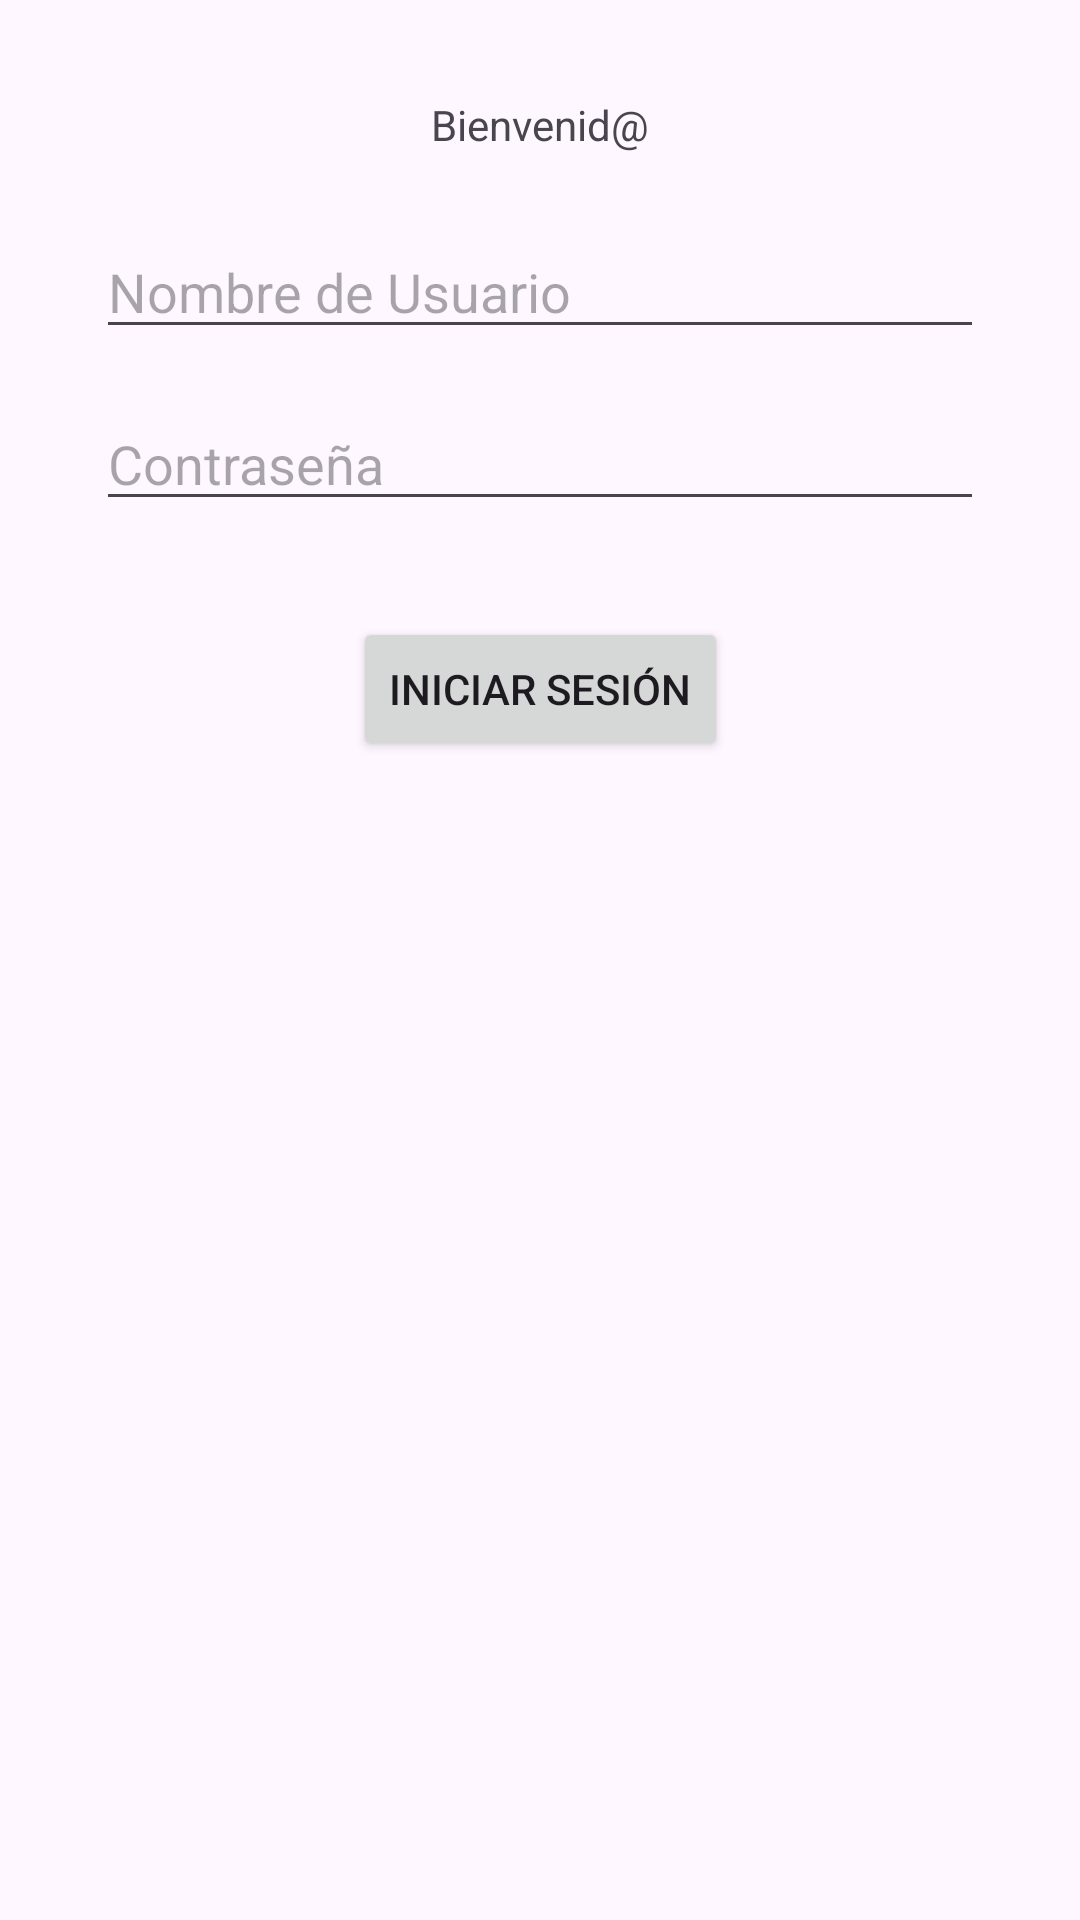

This screen was rendered from an Android layout file. Write that file and the resources it references.
<!-- AndroidManifest.xml: application theme Theme.Examen2IJUR -->
<!-- res/layout/activity_main.xml -->
<?xml version="1.0" encoding="utf-8"?>
<androidx.constraintlayout.widget.ConstraintLayout xmlns:android="http://schemas.android.com/apk/res/android"
    xmlns:app="http://schemas.android.com/apk/res-auto"
    xmlns:tools="http://schemas.android.com/tools"
    android:id="@+id/main"
    android:layout_width="match_parent"
    android:layout_height="match_parent"
    tools:context=".MainActivity">

    <TextView
        android:id="@+id/tvwB"
        android:layout_width="wrap_content"
        android:layout_height="wrap_content"
        android:layout_marginTop="32dp"
        android:text="@string/tvwB"
        app:layout_constraintEnd_toEndOf="parent"
        app:layout_constraintStart_toStartOf="parent"
        app:layout_constraintTop_toTopOf="parent" />

    <EditText
        android:id="@+id/ttName"
        android:layout_width="0dp"
        android:layout_height="wrap_content"
        android:layout_marginStart="32dp"
        android:layout_marginTop="24dp"
        android:layout_marginEnd="32dp"
        android:ems="10"
        android:inputType="text"
        android:hint="@string/ttName"
        app:layout_constraintEnd_toEndOf="parent"
        app:layout_constraintStart_toStartOf="parent"
        app:layout_constraintTop_toBottomOf="@+id/tvwB" />

    <EditText
        android:id="@+id/ttPassword"
        android:layout_width="0dp"
        android:layout_height="wrap_content"
        android:layout_marginStart="32dp"
        android:layout_marginTop="16dp"
        android:layout_marginEnd="32dp"
        android:ems="10"
        android:inputType="textPassword"
        android:hint="@string/ttPassword"
        app:layout_constraintEnd_toEndOf="parent"
        app:layout_constraintStart_toStartOf="parent"
        app:layout_constraintTop_toBottomOf="@+id/ttName" />

    <Button
        android:id="@+id/btnLogin"
        android:layout_width="wrap_content"
        android:layout_height="wrap_content"
        android:layout_marginTop="32dp"
        android:text="@string/btnLogin"
        app:layout_constraintEnd_toEndOf="parent"
        app:layout_constraintStart_toStartOf="parent"
        app:layout_constraintTop_toBottomOf="@+id/ttPassword" />

</androidx.constraintlayout.widget.ConstraintLayout>
<!-- resources referenced by this layout -->
<resources>
  <string name="btnLogin">Iniciar sesión</string>
  <string name="ttName">Nombre de Usuario</string>
  <string name="ttPassword">Contraseña</string>
  <string name="tvwB">Bienvenid@</string>
  <style name="Theme.Examen2IJUR" parent="Base.Theme.Examen2IJUR" />
  <style name="Base.Theme.Examen2IJUR" parent="Theme.Material3.DayNight.NoActionBar">
          
          
      </style>
</resources>
